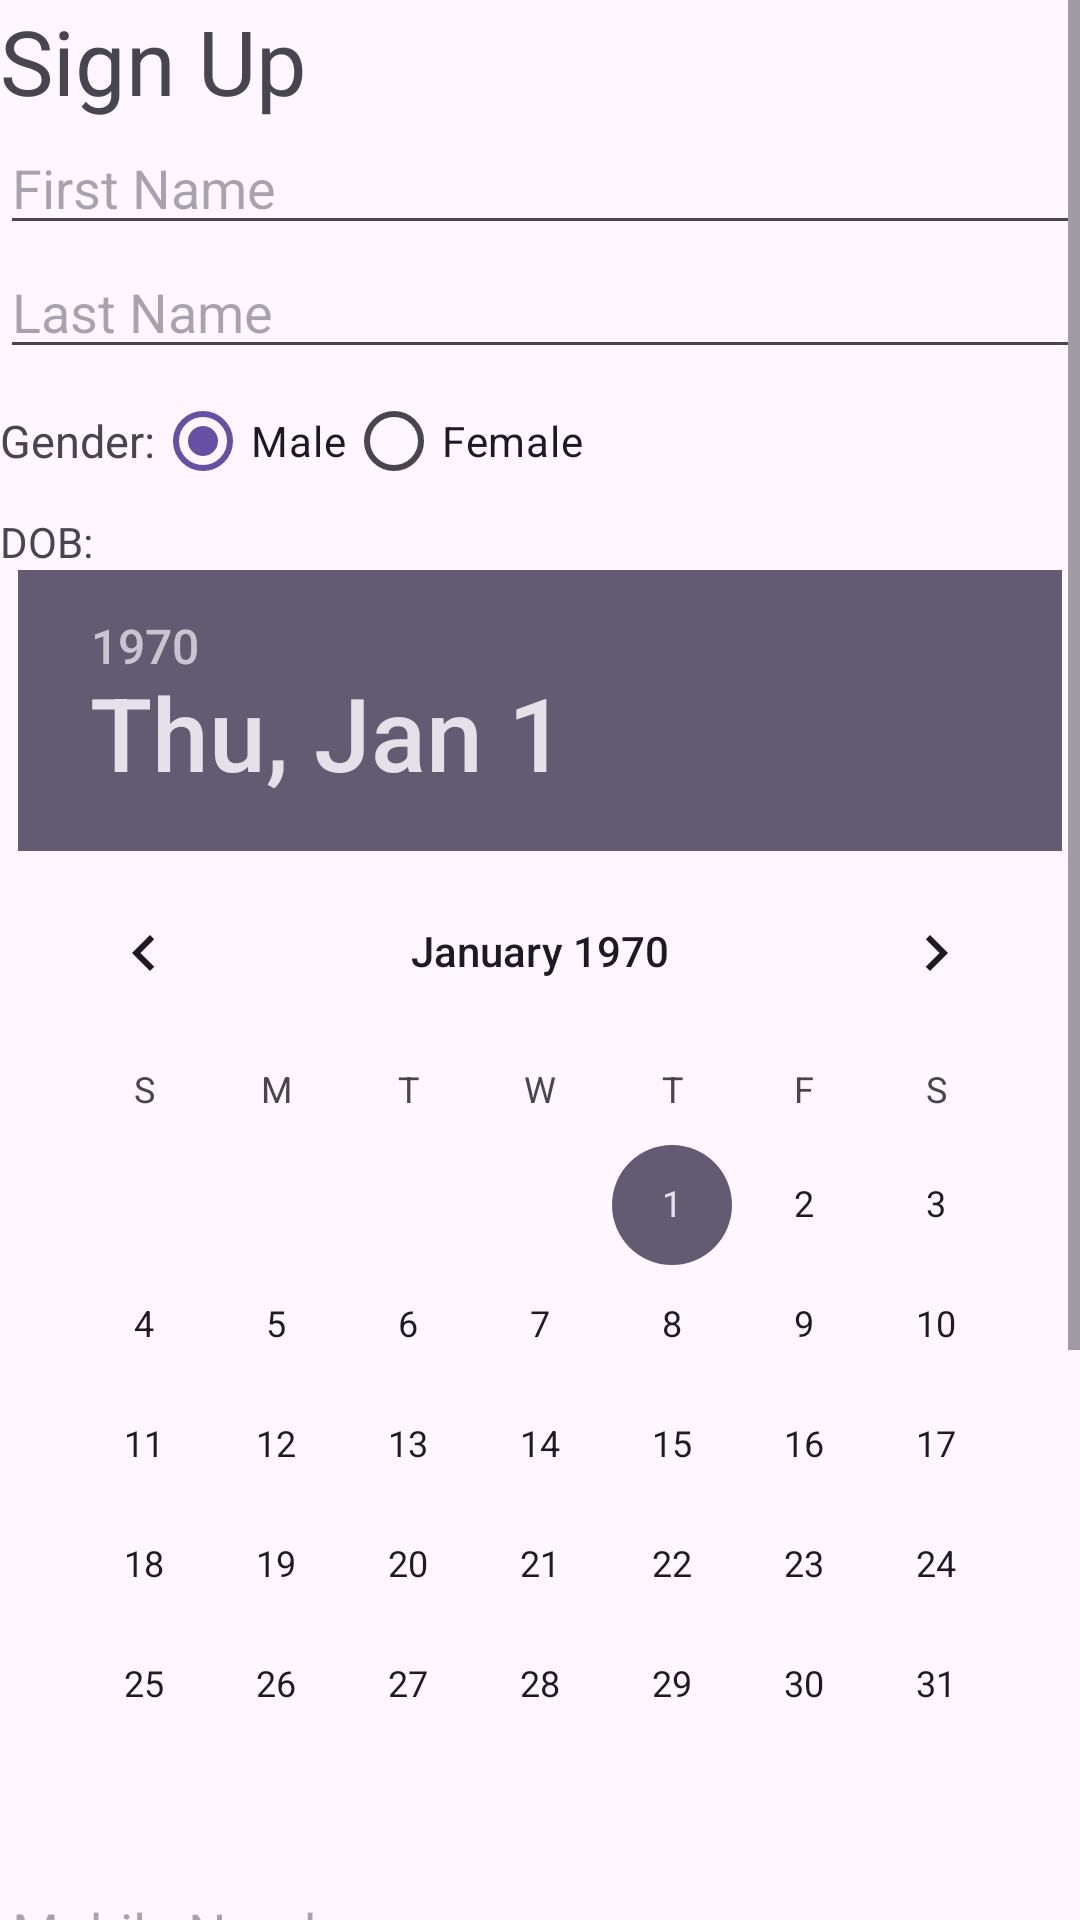

Layout XML and referenced resources for this Android screen:
<!-- AndroidManifest.xml: application theme Theme.Android_Learning -->
<!-- res/layout/activity_sign_up.xml -->
<?xml version="1.0" encoding="utf-8"?>
<ScrollView xmlns:android="http://schemas.android.com/apk/res/android"
    xmlns:tools="http://schemas.android.com/tools"
    android:id="@+id/main"
    android:layout_width="match_parent"
    android:layout_height="match_parent"
    android:layout_margin="10dp"
    android:orientation="vertical"
    tools:context=".layout.signup.SignUpActivity">

    <LinearLayout
        android:layout_width="match_parent"
        android:layout_height="match_parent"
        android:orientation="vertical">

        <TextView
            android:layout_width="wrap_content"
            android:layout_height="wrap_content"
            android:text="Sign Up"
            android:textSize="30dp" />

        <EditText
            android:layout_width="match_parent"
            android:layout_height="wrap_content"
            android:hint="First Name" />

        <EditText
            android:layout_width="match_parent"
            android:layout_height="wrap_content"
            android:hint="Last Name" />


        <LinearLayout
            android:layout_width="wrap_content"
            android:layout_height="wrap_content"
            android:orientation="horizontal">

            <TextView
                android:layout_width="wrap_content"
                android:layout_height="wrap_content"
                android:layout_gravity="center_vertical"

                android:text="Gender:"
                android:textSize="15dp" />

            <RadioGroup
                android:checkedButton="@id/male_radio_button"
                android:layout_width="match_parent"
                android:layout_height="wrap_content"
                android:orientation="horizontal">

                <RadioButton
                    android:id="@+id/male_radio_button"
                    android:layout_width="wrap_content"
                    android:layout_height="wrap_content"
                    android:text="Male" />

                <RadioButton
                    android:layout_width="wrap_content"
                    android:layout_height="wrap_content"
                    android:text="Female" />
            </RadioGroup>
        </LinearLayout>


        <TextView
            android:layout_width="wrap_content"
            android:layout_height="wrap_content"
            android:text="DOB:"/>

        <DatePicker
            android:layout_width="wrap_content"
            android:layout_height="wrap_content"
            android:layout_gravity="center" />

        <EditText
            android:layout_width="match_parent"
            android:layout_height="wrap_content"
            android:hint="Mobile Number"
            android:inputType="number"
            android:maxLength="10" />

        <EditText
            android:layout_width="match_parent"
            android:layout_height="wrap_content"
            android:hint="Email address"
            android:inputType="textEmailAddress" />

        <EditText
            android:layout_width="match_parent"
            android:layout_height="wrap_content"
            android:hint="Password"
            android:inputType="textPassword" />

        <EditText
            android:layout_width="match_parent"
            android:layout_height="wrap_content"
            android:hint="Confirm Password"
            android:inputType="textPassword" />

        <Switch
            android:layout_width="wrap_content"
            android:layout_height="wrap_content"
            android:text="Available for donation" />

        <CheckBox
            android:layout_width="wrap_content"
            android:layout_height="wrap_content"
            android:text="I agree that I will work hard and get good marks." />


        <LinearLayout
            android:layout_width="match_parent"
            android:layout_height="wrap_content"

            android:orientation="horizontal">

            <Button
                android:id="@+id/submitButton"
                android:layout_width="match_parent"
                android:layout_height="wrap_content"
                android:text="Submit" />

            <ProgressBar
                android:id="@+id/progress_bar"
                android:layout_width="match_parent"
                android:layout_height="wrap_content"
                android:layout_gravity="center_horizontal"
                android:visibility="gone" />

        </LinearLayout>

    </LinearLayout>

</ScrollView>
<!-- resources referenced by this layout -->
<resources>
  <style name="Theme.Android_Learning" parent="Base.Theme.Android_Learning" />
  <style name="Base.Theme.Android_Learning" parent="Theme.Material3.DayNight.NoActionBar">
          
          
      </style>
</resources>
